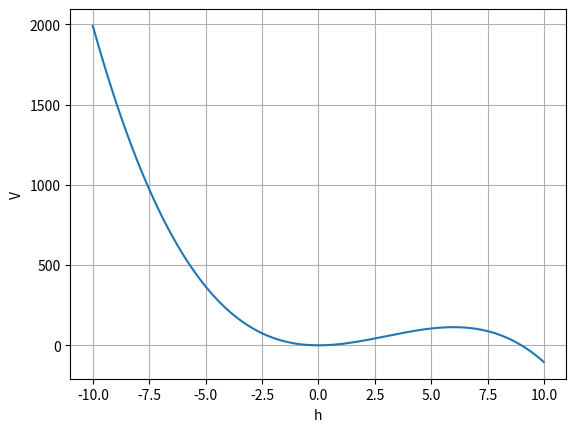

Recreate this plot in Python.
import numpy as np
import matplotlib.pyplot as plt

h = np.arange(-10,10,0.01)
V = ((np.pi*(h**2))*((3*3)-h))/(3)
plt.plot(h,V)
plt.xlabel("h")
plt.ylabel("V")
plt.grid()
plt.show()


iteration = 0
MaxIteration = 3
a = 0
b = 3
def V(h):
    return (((np.pi*(h**2))*((3*3)-h))/(3)) - 30
Tole = 0.00001
while (b-a)/2 > Tole and iteration < MaxIteration:
    iteration+=1
    m = (b+a)/2
    if V(a)*V(m) > 0:
        a = m
    else:
        b = m
print(m)
